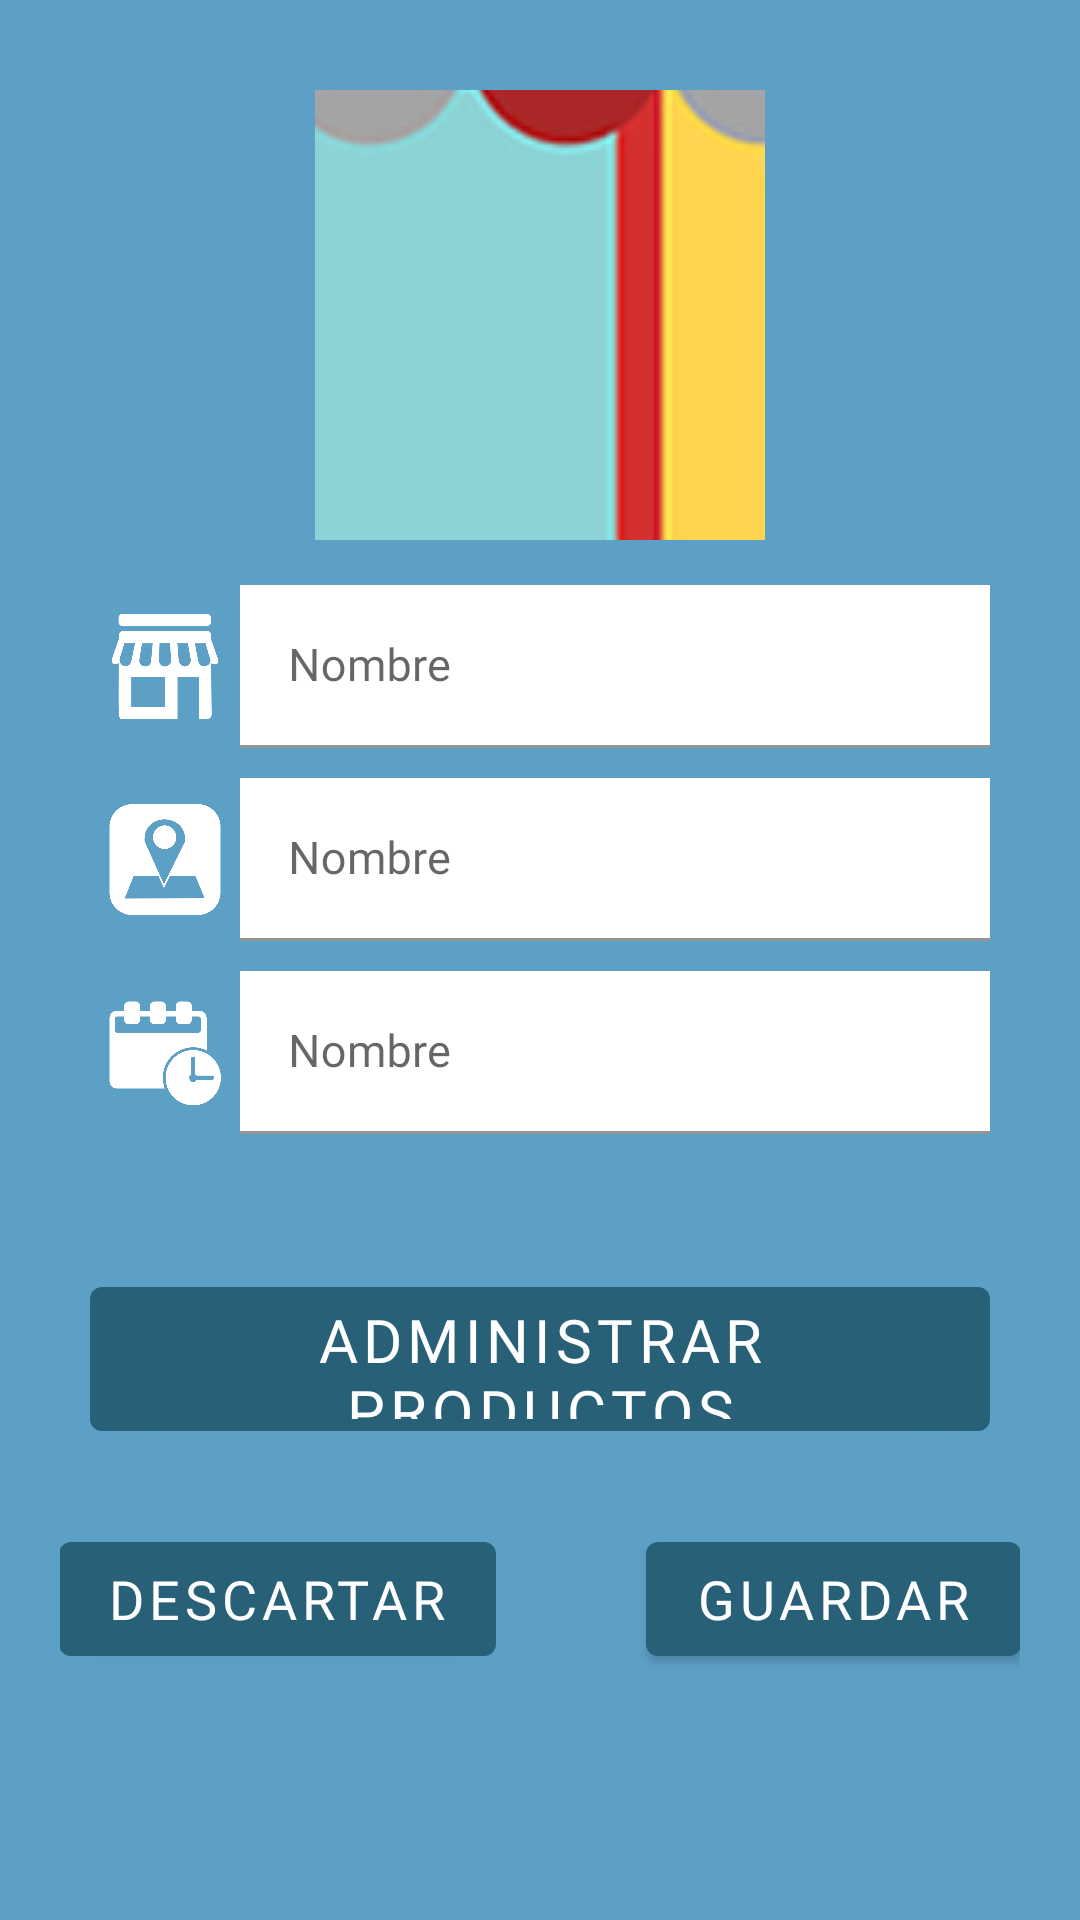

Layout XML and referenced resources for this Android screen:
<!-- AndroidManifest.xml: application theme Theme.Tiendita -->
<!-- res/layout/fragment_agregar.xml -->
<?xml version="1.0" encoding="utf-8"?>
<ScrollView xmlns:android="http://schemas.android.com/apk/res/android"
    xmlns:tools="http://schemas.android.com/tools"
    android:layout_width="match_parent"
    android:layout_height="match_parent"
    android:background="@color/background_color"
    android:padding="20dp"
    tools:context=".ui.tiendas.agregar">

    <LinearLayout
        android:layout_width="match_parent"
        android:layout_height="wrap_content"
        android:gravity="center"
        android:orientation="vertical">

        <ImageButton
            android:layout_width="150dp"
            android:layout_height="150dp"
            android:src="@drawable/img_businness"
            android:layout_margin="10dp"></ImageButton>

        
        <LinearLayout
            android:layout_width="match_parent"
            android:layout_height="wrap_content"
            android:gravity="center"
            android:orientation="horizontal"
            android:padding="5dp">

            <ImageView
                android:layout_width="50dp"
                android:layout_height="match_parent"
                android:src="@drawable/ic_business" />

            <com.google.android.material.textfield.TextInputLayout
                android:id="@+id/til_nombre_negocio_agregar"
                android:layout_width="250dp"
                android:layout_height="wrap_content">

                <com.google.android.material.textfield.TextInputEditText
                    android:layout_width="match_parent"
                    android:layout_height="wrap_content"
                    android:background="@color/white"
                    android:fontFamily="@font/myriadproregular"
                    android:hint="@string/nombre"
                    android:inputType="text"
                    android:textSize="15sp" />
            </com.google.android.material.textfield.TextInputLayout>
        </LinearLayout>
        
        <LinearLayout
            android:layout_width="match_parent"
            android:layout_height="wrap_content"
            android:gravity="center"
            android:orientation="horizontal"
            android:padding="5dp">

            <ImageView
                android:layout_width="50dp"
                android:layout_height="match_parent"
                android:src="@drawable/ic_location" />

            <com.google.android.material.textfield.TextInputLayout
                android:id="@+id/til_direccion_agregar"
                android:layout_width="250dp"
                android:layout_height="wrap_content">

                <com.google.android.material.textfield.TextInputEditText
                    android:layout_width="match_parent"
                    android:layout_height="wrap_content"
                    android:background="@color/white"
                    android:fontFamily="@font/myriadproregular"
                    android:hint="@string/nombre"
                    android:inputType="text"
                    android:textSize="15sp" />
            </com.google.android.material.textfield.TextInputLayout>
        </LinearLayout>
        
        <LinearLayout
            android:layout_width="match_parent"
            android:layout_height="wrap_content"
            android:gravity="center"
            android:orientation="horizontal"
            android:padding="5dp">

            <ImageView
                android:layout_width="50dp"
                android:layout_height="match_parent"
                android:src="@drawable/ic_calendar" />

            <com.google.android.material.textfield.TextInputLayout
                android:id="@+id/til_horario_agregar"
                android:layout_width="250dp"
                android:layout_height="wrap_content">

                <com.google.android.material.textfield.TextInputEditText
                    android:layout_width="match_parent"
                    android:layout_height="wrap_content"
                    android:background="@color/white"
                    android:fontFamily="@font/myriadproregular"
                    android:hint="@string/nombre"
                    android:inputType="text"
                    android:textSize="15sp" />
            </com.google.android.material.textfield.TextInputLayout>
        </LinearLayout>

        <com.google.android.material.button.MaterialButton
            android:layout_width="300dp"
            android:layout_height="60dp"
            android:layout_marginTop="40dp"
            android:text="@string/adminProductos"
            android:fontFamily="@font/myriadproregular"
            android:textSize="20dp"></com.google.android.material.button.MaterialButton>
        <LinearLayout
            android:layout_width="match_parent"
            android:layout_height="wrap_content"
            android:orientation="horizontal"
            android:gravity="center">
            <com.google.android.material.button.MaterialButton
                android:layout_width="wrap_content"
                android:layout_height="50dp"
                android:fontFamily="@font/myriadproregular"
                android:textSize="18dp"
                android:layout_margin="25dp"
                android:text="@string/descartarBtn"></com.google.android.material.button.MaterialButton>
            <com.google.android.material.button.MaterialButton
                android:layout_width="125dp"
                android:layout_height="50dp"
                android:fontFamily="@font/myriadproregular"
                android:textSize="18dp"
                android:layout_margin="25dp"
                android:text="@string/guardarBtn"></com.google.android.material.button.MaterialButton>
        </LinearLayout>
    </LinearLayout>

</ScrollView>
<!-- resources referenced by this layout -->
<resources>
  <color name="background_color">#5da0c6</color>
  <color name="white">#FFFFFFFF</color>
  
      //Colores generales
  <!-- drawable ic_business: png bitmap (drawable, 18291 bytes) -->
  <!-- drawable ic_calendar: png bitmap (drawable, 14100 bytes) -->
  <!-- drawable ic_location: png bitmap (drawable, 17647 bytes) -->
  <!-- drawable img_businness: png bitmap (drawable, 137794 bytes) -->
  <string name="adminProductos">Administrar Productos</string>
  <string name="descartarBtn">Descartar</string>
  <string name="guardarBtn">Guardar</string>
  <string name="nombre">Nombre</string>
  <style name="Theme.Tiendita" parent="Theme.MaterialComponents.DayNight.DarkActionBar">
          
          <item name="colorPrimary">#276077</item>
          <item name="colorPrimaryVariant">#06628C</item>
          <item name="colorOnPrimary">@color/white</item>
          
          <item name="colorSecondary">@color/teal_200</item>
          <item name="colorSecondaryVariant">@color/teal_700</item>
          <item name="colorOnSecondary">@color/black</item>
          
          <item name="android:statusBarColor" tools:targetApi="l">?attr/colorPrimaryVariant</item>
          
      </style>
  <color name="teal_200">#FF03DAC5</color>
  <color name="teal_700">#FF018786</color>
  <color name="black">#FF000000</color>
</resources>
